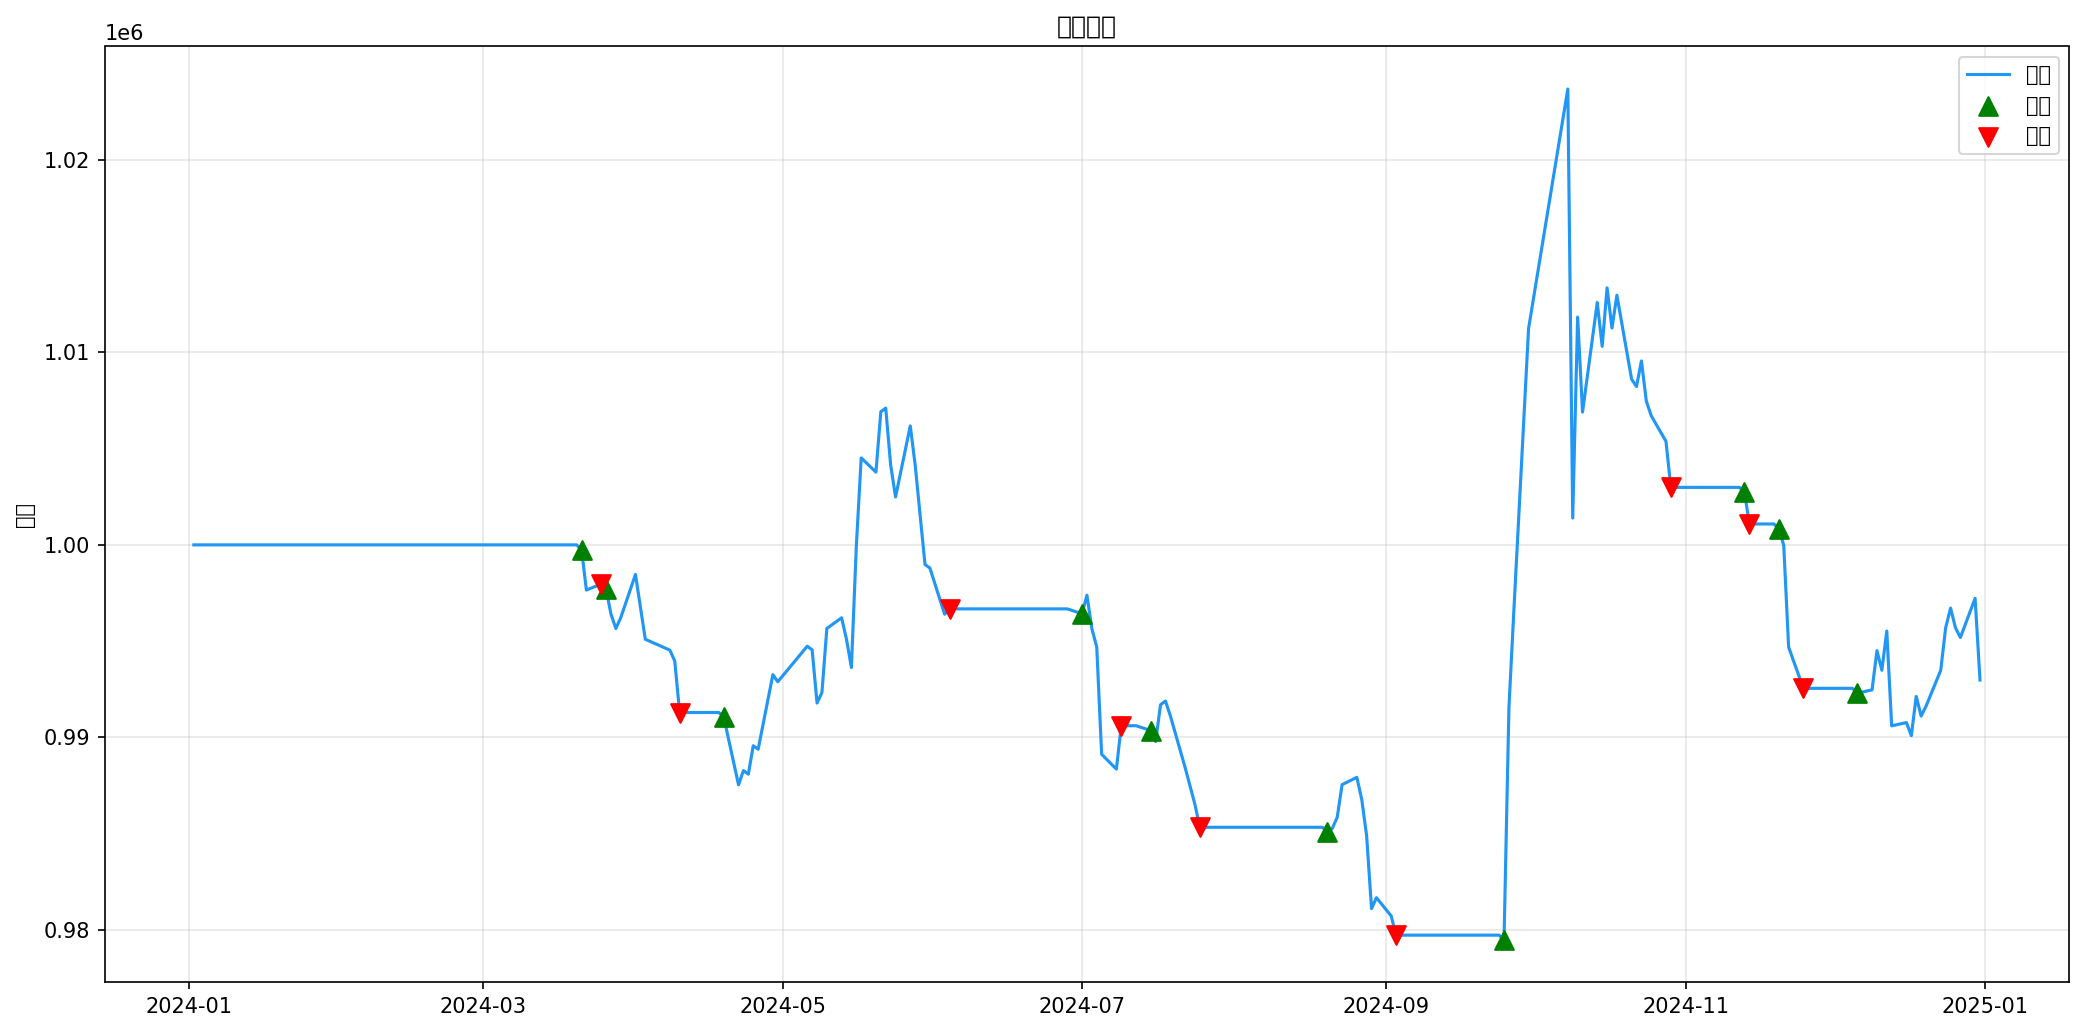

The table this chart was drawn from, first rows:
date, symbol, action, price, volume, fees, reason
2024-03-21, 000001, buy, 9.09, 22000, 51.99, MA5上穿MA20
2024-03-25, 000001, sell, 9.01, 22000, 249.8, MA5下穿MA20
2024-03-26, 000001, buy, 9.2, 21600, 51.68, MA5上穿MA20
2024-04-10, 000001, sell, 8.91, 21600, 242.4, MA5下穿MA20
2024-04-19, 000001, buy, 9.28, 21300, 51.39, MA5上穿MA20
2024-06-04, 000001, sell, 9.55, 21300, 256.2, MA5下穿MA20
2024-07-01, 000001, buy, 9.63, 20700, 51.81, MA5上穿MA20
2024-07-09, 000001, sell, 9.35, 20700, 243.8, MA5下穿MA20
2024-07-15, 000001, buy, 9.61, 20600, 51.46, MA5上穿MA20
2024-07-25, 000001, sell, 9.37, 20600, 243.1, MA5下穿MA20
2024-08-20, 000001, buy, 9.62, 20400, 51.01, MA5上穿MA20
2024-09-03, 000001, sell, 9.36, 20400, 240.5, MA5下穿MA20
2024-09-25, 000001, buy, 9.77, 20000, 50.78, MA5上穿MA20
2024-10-29, 000001, sell, 10.95, 20000, 275.9, MA5下穿MA20
2024-11-13, 000001, buy, 11.03, 18100, 51.93, MA5上穿MA20
2024-11-14, 000001, sell, 10.95, 18100, 249.6, MA5下穿MA20
2024-11-20, 000001, buy, 11.06, 18000, 51.78, MA5上穿MA20
2024-11-25, 000001, sell, 10.6, 18000, 240.5, MA5下穿MA20
2024-12-06, 000001, buy, 11.08, 17900, 51.58, MA5上穿MA20
